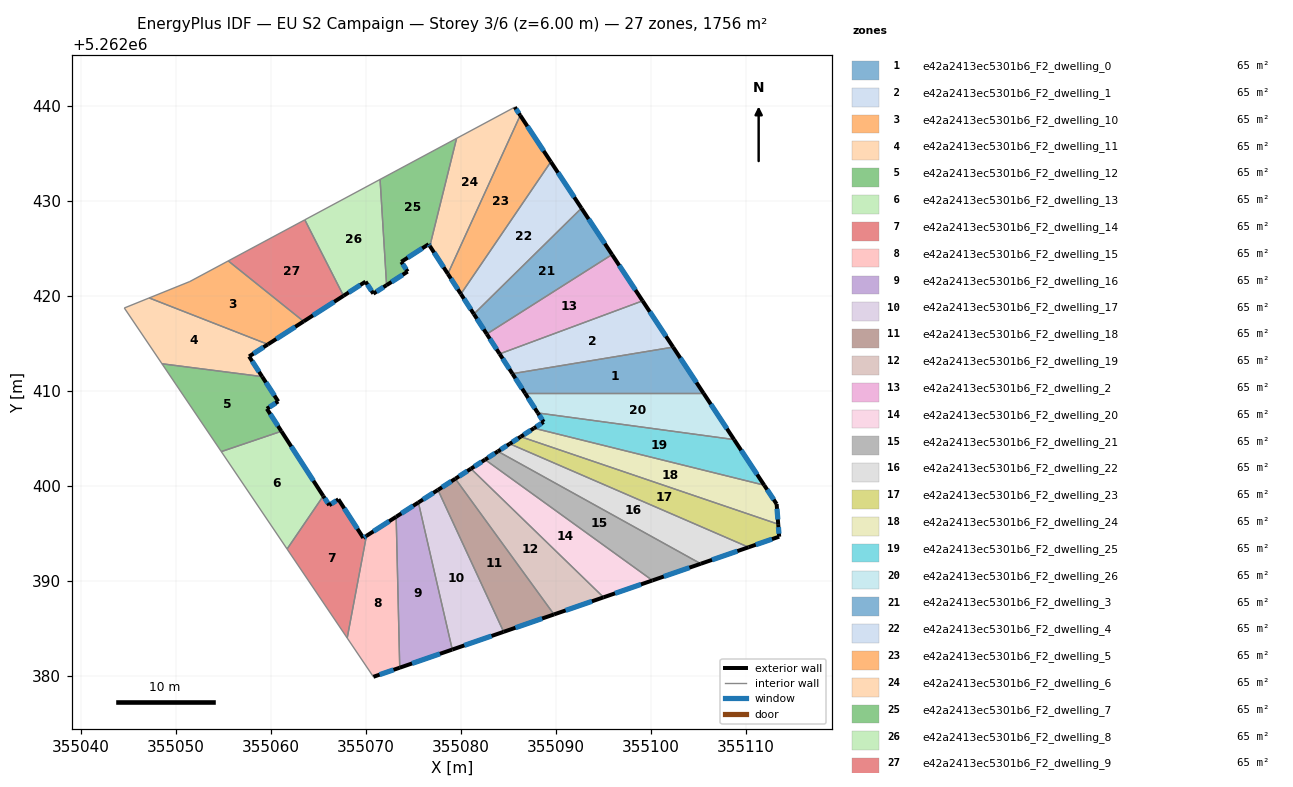
=== STOREY PLAN SPEC (per zone: floor XY polygon, exterior-wall plan segments, windows/doors) ===
zone 1: e42a2413ec5301b6_F2_dwelling_0  (65.0 m²)
  floor: (355102.32, 5262414.62) (355105.53, 5262409.75) (355086.76, 5262409.75) (355085.41, 5262411.82)
  exterior wall: (355085.41, 5262411.82) – (355086.76, 5262409.75)  [2.5 m]
    window: (355085.73, 5262411.34) – (355086.44, 5262410.24)  [2.1 m²]
  exterior wall: (355105.53, 5262409.75) – (355102.32, 5262414.62)  [5.8 m]
    window: (355104.78, 5262410.90) – (355103.07, 5262413.48)  [4.9 m²]
  interior walls: 2
zone 2: e42a2413ec5301b6_F2_dwelling_1  (65.0 m²)
  floor: (355099.11, 5262419.49) (355102.32, 5262414.62) (355085.41, 5262411.82) (355084.07, 5262413.91)
  exterior wall: (355084.07, 5262413.91) – (355085.41, 5262411.82)  [2.5 m]
    window: (355084.38, 5262413.42) – (355085.10, 5262412.31)  [2.1 m²]
  exterior wall: (355102.32, 5262414.62) – (355099.11, 5262419.49)  [5.8 m]
    window: (355101.57, 5262415.76) – (355099.86, 5262418.34)  [4.9 m²]
  interior walls: 2
zone 3: e42a2413ec5301b6_F2_dwelling_10  (65.0 m²)
  floor: (355063.45, 5262417.32) (355059.69, 5262414.91) (355047.20, 5262419.79) (355051.48, 5262421.52) (355055.52, 5262423.69)
  exterior wall: (355059.69, 5262414.91) – (355063.45, 5262417.32)  [4.5 m]
    window: (355060.57, 5262415.48) – (355062.57, 5262416.76)  [3.8 m²]
  interior walls: 4
zone 4: e42a2413ec5301b6_F2_dwelling_11  (65.0 m²)
  floor: (355059.69, 5262414.91) (355057.71, 5262413.64) (355059.08, 5262411.52) (355048.54, 5262412.87) (355044.58, 5262418.74) (355047.20, 5262419.79)
  exterior wall: (355057.71, 5262413.64) – (355059.69, 5262414.91)  [2.4 m]
    window: (355058.18, 5262413.94) – (355059.22, 5262414.61)  [2.0 m²]
  exterior wall: (355059.08, 5262411.52) – (355057.71, 5262413.64)  [2.5 m]
    window: (355058.76, 5262412.02) – (355058.03, 5262413.14)  [2.1 m²]
  interior walls: 4
zone 5: e42a2413ec5301b6_F2_dwelling_12  (65.0 m²)
  floor: (355059.08, 5262411.52) (355060.77, 5262408.90) (355059.58, 5262408.13) (355061.11, 5262405.77) (355054.79, 5262403.63) (355048.54, 5262412.87)
  exterior wall: (355060.77, 5262408.90) – (355059.08, 5262411.52)  [3.1 m]
    window: (355060.38, 5262409.52) – (355059.48, 5262410.90)  [2.6 m²]
  exterior wall: (355059.58, 5262408.13) – (355060.77, 5262408.90)  [1.4 m]
    window: (355059.86, 5262408.31) – (355060.49, 5262408.72)  [1.2 m²]
  exterior wall: (355061.11, 5262405.77) – (355059.58, 5262408.13)  [2.8 m]
    window: (355060.75, 5262406.32) – (355059.94, 5262407.58)  [2.4 m²]
  interior walls: 3
zone 6: e42a2413ec5301b6_F2_dwelling_13  (65.1 m²)
  floor: (355061.11, 5262405.77) (355065.51, 5262398.96) (355061.71, 5262393.38) (355054.79, 5262403.63)
  exterior wall: (355065.51, 5262398.96) – (355061.11, 5262405.77)  [8.1 m]
    window: (355064.48, 5262400.56) – (355062.14, 5262404.17)  [6.8 m²]
  interior walls: 3
zone 7: e42a2413ec5301b6_F2_dwelling_14  (65.0 m²)
  floor: (355067.10, 5262398.61) (355069.72, 5262394.55) (355070.05, 5262394.76) (355068.03, 5262384.01) (355061.71, 5262393.38) (355065.51, 5262398.96) (355066.14, 5262397.99)
  exterior wall: (355066.14, 5262397.99) – (355065.51, 5262398.96)  [1.2 m]
    window: (355065.99, 5262398.21) – (355065.66, 5262398.73)  [1.0 m²]
  exterior wall: (355067.10, 5262398.61) – (355066.14, 5262397.99)  [1.1 m]
    window: (355066.88, 5262398.46) – (355066.37, 5262398.13)  [1.0 m²]
  exterior wall: (355069.72, 5262394.55) – (355067.10, 5262398.61)  [4.8 m]
    window: (355069.11, 5262395.50) – (355067.72, 5262397.65)  [4.1 m²]
  exterior wall: (355070.05, 5262394.76) – (355069.72, 5262394.55)  [0.4 m]
    window: (355069.98, 5262394.71) – (355069.80, 5262394.60)  [0.3 m²]
  interior walls: 3
zone 8: e42a2413ec5301b6_F2_dwelling_15  (65.0 m²)
  floor: (355073.18, 5262396.77) (355073.56, 5262380.89) (355070.79, 5262379.93) (355068.03, 5262384.01) (355070.05, 5262394.76)
  exterior wall: (355073.18, 5262396.77) – (355070.05, 5262394.76)  [3.7 m]
    window: (355072.45, 5262396.30) – (355070.79, 5262395.23)  [3.1 m²]
  exterior wall: (355070.79, 5262379.93) – (355073.56, 5262380.89)  [2.9 m]
    window: (355071.44, 5262380.16) – (355072.91, 5262380.67)  [2.5 m²]
  interior walls: 3
zone 9: e42a2413ec5301b6_F2_dwelling_16  (65.0 m²)
  floor: (355075.52, 5262398.27) (355079.09, 5262382.80) (355073.56, 5262380.89) (355073.18, 5262396.77)
  exterior wall: (355075.52, 5262398.27) – (355073.18, 5262396.77)  [2.8 m]
    window: (355074.97, 5262397.92) – (355073.73, 5262397.12)  [2.3 m²]
  exterior wall: (355073.56, 5262380.89) – (355079.09, 5262382.80)  [5.8 m]
    window: (355074.86, 5262381.34) – (355077.79, 5262382.35)  [4.9 m²]
  interior walls: 2
zone 10: e42a2413ec5301b6_F2_dwelling_17  (65.0 m²)
  floor: (355077.58, 5262399.60) (355084.49, 5262384.67) (355079.09, 5262382.80) (355075.52, 5262398.27)
  exterior wall: (355077.58, 5262399.60) – (355075.52, 5262398.27)  [2.4 m]
    window: (355077.09, 5262399.29) – (355076.00, 5262398.58)  [2.1 m²]
  exterior wall: (355079.09, 5262382.80) – (355084.49, 5262384.67)  [5.7 m]
    window: (355080.36, 5262383.24) – (355083.22, 5262384.23)  [4.8 m²]
  interior walls: 2
zone 11: e42a2413ec5301b6_F2_dwelling_18  (65.1 m²)
  floor: (355079.41, 5262400.77) (355089.79, 5262386.50) (355084.49, 5262384.67) (355077.58, 5262399.60)
  exterior wall: (355079.41, 5262400.77) – (355077.58, 5262399.60)  [2.2 m]
    window: (355078.98, 5262400.50) – (355078.01, 5262399.87)  [1.8 m²]
  exterior wall: (355084.49, 5262384.67) – (355089.79, 5262386.50)  [5.6 m]
    window: (355085.73, 5262385.09) – (355088.54, 5262386.07)  [4.7 m²]
  interior walls: 2
zone 12: e42a2413ec5301b6_F2_dwelling_19  (65.0 m²)
  floor: (355095.00, 5262388.30) (355089.79, 5262386.50) (355079.41, 5262400.77) (355081.05, 5262401.83)
  exterior wall: (355081.05, 5262401.83) – (355079.41, 5262400.77)  [2.0 m]
    window: (355080.66, 5262401.58) – (355079.79, 5262401.02)  [1.6 m²]
  exterior wall: (355089.79, 5262386.50) – (355095.00, 5262388.30)  [5.5 m]
    window: (355091.01, 5262386.92) – (355093.78, 5262387.87)  [4.7 m²]
  interior walls: 2
zone 13: e42a2413ec5301b6_F2_dwelling_2  (65.1 m²)
  floor: (355095.90, 5262424.36) (355099.11, 5262419.49) (355084.07, 5262413.91) (355082.72, 5262416.00)
  exterior wall: (355082.72, 5262416.00) – (355084.07, 5262413.91)  [2.5 m]
    window: (355083.03, 5262415.50) – (355083.75, 5262414.40)  [2.1 m²]
  exterior wall: (355099.11, 5262419.49) – (355095.90, 5262424.36)  [5.8 m]
    window: (355098.36, 5262420.63) – (355096.65, 5262423.21)  [4.9 m²]
  interior walls: 2
zone 14: e42a2413ec5301b6_F2_dwelling_20  (65.0 m²)
  floor: (355100.15, 5262390.07) (355095.00, 5262388.30) (355081.05, 5262401.83) (355082.54, 5262402.78)
  exterior wall: (355082.54, 5262402.78) – (355081.05, 5262401.83)  [1.8 m]
    window: (355082.19, 5262402.56) – (355081.40, 5262402.05)  [1.5 m²]
  exterior wall: (355095.00, 5262388.30) – (355100.15, 5262390.07)  [5.4 m]
    window: (355096.21, 5262388.71) – (355098.94, 5262389.65)  [4.6 m²]
  interior walls: 2
zone 15: e42a2413ec5301b6_F2_dwelling_21  (65.0 m²)
  floor: (355105.23, 5262391.83) (355100.15, 5262390.07) (355082.54, 5262402.78) (355083.89, 5262403.65)
  exterior wall: (355083.89, 5262403.65) – (355082.54, 5262402.78)  [1.6 m]
    window: (355083.57, 5262403.45) – (355082.85, 5262402.99)  [1.4 m²]
  exterior wall: (355100.15, 5262390.07) – (355105.23, 5262391.83)  [5.4 m]
    window: (355101.34, 5262390.48) – (355104.04, 5262391.41)  [4.5 m²]
  interior walls: 2
zone 16: e42a2413ec5301b6_F2_dwelling_22  (65.0 m²)
  floor: (355110.26, 5262393.57) (355105.23, 5262391.83) (355083.89, 5262403.65) (355085.13, 5262404.45)
  exterior wall: (355085.13, 5262404.45) – (355083.89, 5262403.65)  [1.5 m]
    window: (355084.84, 5262404.26) – (355084.18, 5262403.84)  [1.2 m²]
  exterior wall: (355105.23, 5262391.83) – (355110.26, 5262393.57)  [5.3 m]
    window: (355106.41, 5262392.24) – (355109.08, 5262393.16)  [4.5 m²]
  interior walls: 2
zone 17: e42a2413ec5301b6_F2_dwelling_23  (65.0 m²)
  floor: (355113.38, 5262395.99) (355113.48, 5262394.68) (355110.26, 5262393.57) (355085.13, 5262404.45) (355086.29, 5262405.20)
  exterior wall: (355086.29, 5262405.20) – (355085.13, 5262404.45)  [1.4 m]
    window: (355086.02, 5262405.02) – (355085.40, 5262404.62)  [1.2 m²]
  exterior wall: (355113.48, 5262394.68) – (355113.38, 5262395.99)  [1.3 m]
    window: (355113.46, 5262394.99) – (355113.40, 5262395.68)  [1.1 m²]
  exterior wall: (355110.26, 5262393.57) – (355113.48, 5262394.68)  [3.4 m]
    window: (355111.02, 5262393.83) – (355112.73, 5262394.42)  [2.9 m²]
  interior walls: 2
zone 18: e42a2413ec5301b6_F2_dwelling_24  (65.0 m²)
  floor: (355111.90, 5262400.09) (355113.21, 5262398.11) (355113.38, 5262395.99) (355086.29, 5262405.20) (355087.68, 5262406.09)
  exterior wall: (355087.68, 5262406.09) – (355086.29, 5262405.20)  [1.7 m]
    window: (355087.36, 5262405.88) – (355086.62, 5262405.40)  [1.4 m²]
  exterior wall: (355113.21, 5262398.11) – (355111.90, 5262400.09)  [2.4 m]
    window: (355112.90, 5262398.58) – (355112.21, 5262399.63)  [2.0 m²]
  exterior wall: (355113.38, 5262395.99) – (355113.21, 5262398.11)  [2.1 m]
    window: (355113.34, 5262396.49) – (355113.25, 5262397.61)  [1.8 m²]
  interior walls: 2
zone 19: e42a2413ec5301b6_F2_dwelling_25  (65.0 m²)
  floor: (355108.74, 5262404.89) (355111.90, 5262400.09) (355087.68, 5262406.09) (355088.70, 5262406.74) (355088.09, 5262407.69)
  exterior wall: (355088.70, 5262406.74) – (355087.68, 5262406.09)  [1.2 m]
    window: (355088.46, 5262406.59) – (355087.92, 5262406.24)  [1.0 m²]
  exterior wall: (355088.09, 5262407.69) – (355088.70, 5262406.74)  [1.1 m]
    window: (355088.23, 5262407.47) – (355088.56, 5262406.97)  [1.0 m²]
  exterior wall: (355111.90, 5262400.09) – (355108.74, 5262404.89)  [5.7 m]
    window: (355111.16, 5262401.22) – (355109.48, 5262403.77)  [4.9 m²]
  interior walls: 2
zone 20: e42a2413ec5301b6_F2_dwelling_26  (65.0 m²)
  floor: (355105.53, 5262409.75) (355108.74, 5262404.89) (355088.09, 5262407.69) (355086.76, 5262409.75)
  exterior wall: (355086.76, 5262409.75) – (355088.09, 5262407.69)  [2.5 m]
    window: (355087.07, 5262409.27) – (355087.77, 5262408.18)  [2.1 m²]
  exterior wall: (355108.74, 5262404.89) – (355105.53, 5262409.75)  [5.8 m]
    window: (355107.98, 5262406.03) – (355106.28, 5262408.61)  [4.9 m²]
  interior walls: 2
zone 21: e42a2413ec5301b6_F2_dwelling_3  (65.0 m²)
  floor: (355092.68, 5262429.24) (355095.90, 5262424.36) (355082.72, 5262416.00) (355081.36, 5262418.10)
  exterior wall: (355081.36, 5262418.10) – (355082.72, 5262416.00)  [2.5 m]
    window: (355081.68, 5262417.60) – (355082.40, 5262416.49)  [2.1 m²]
  exterior wall: (355095.90, 5262424.36) – (355092.68, 5262429.24)  [5.8 m]
    window: (355095.14, 5262425.50) – (355093.43, 5262428.09)  [4.9 m²]
  interior walls: 2
zone 22: e42a2413ec5301b6_F2_dwelling_4  (65.0 m²)
  floor: (355089.46, 5262434.12) (355092.68, 5262429.24) (355081.36, 5262418.10) (355079.99, 5262420.21)
  exterior wall: (355079.99, 5262420.21) – (355081.36, 5262418.10)  [2.5 m]
    window: (355080.31, 5262419.71) – (355081.04, 5262418.59)  [2.1 m²]
  exterior wall: (355092.68, 5262429.24) – (355089.46, 5262434.12)  [5.8 m]
    window: (355091.92, 5262430.38) – (355090.21, 5262432.97)  [4.9 m²]
  interior walls: 2
zone 23: e42a2413ec5301b6_F2_dwelling_5  (65.0 m²)
  floor: (355086.23, 5262439.00) (355089.46, 5262434.12) (355079.99, 5262420.21) (355078.62, 5262422.33)
  exterior wall: (355078.62, 5262422.33) – (355079.99, 5262420.21)  [2.5 m]
    window: (355078.94, 5262421.83) – (355079.67, 5262420.71)  [2.1 m²]
  exterior wall: (355089.46, 5262434.12) – (355086.23, 5262439.00)  [5.9 m]
    window: (355088.70, 5262435.26) – (355086.99, 5262437.85)  [4.9 m²]
  interior walls: 2
zone 24: e42a2413ec5301b6_F2_dwelling_6  (65.0 m²)
  floor: (355085.66, 5262439.87) (355086.23, 5262439.00) (355078.62, 5262422.33) (355076.73, 5262425.25) (355079.54, 5262436.58)
  exterior wall: (355076.73, 5262425.25) – (355078.62, 5262422.33)  [3.5 m]
    window: (355077.17, 5262424.57) – (355078.18, 5262423.02)  [2.9 m²]
  exterior wall: (355086.23, 5262439.00) – (355085.66, 5262439.87)  [1.0 m]
    window: (355086.10, 5262439.20) – (355085.80, 5262439.66)  [0.9 m²]
  interior walls: 3
zone 25: e42a2413ec5301b6_F2_dwelling_7  (65.1 m²)
  floor: (355079.54, 5262436.58) (355076.73, 5262425.25) (355076.60, 5262425.45) (355073.72, 5262423.59) (355074.39, 5262422.57) (355072.17, 5262421.14) (355071.49, 5262432.26)
  exterior wall: (355076.60, 5262425.45) – (355076.73, 5262425.25)  [0.2 m]
    window: (355076.63, 5262425.40) – (355076.70, 5262425.30)  [0.2 m²]
  exterior wall: (355073.72, 5262423.59) – (355076.60, 5262425.45)  [3.4 m]
    window: (355074.40, 5262424.03) – (355075.93, 5262425.01)  [2.9 m²]
  exterior wall: (355074.39, 5262422.57) – (355073.72, 5262423.59)  [1.2 m]
    window: (355074.23, 5262422.81) – (355073.88, 5262423.35)  [1.0 m²]
  exterior wall: (355072.17, 5262421.14) – (355074.39, 5262422.57)  [2.6 m]
    window: (355072.70, 5262421.47) – (355073.87, 5262422.23)  [2.2 m²]
  interior walls: 3
zone 26: e42a2413ec5301b6_F2_dwelling_8  (65.1 m²)
  floor: (355071.49, 5262432.26) (355072.17, 5262421.14) (355070.78, 5262420.24) (355069.96, 5262421.51) (355067.65, 5262420.02) (355063.57, 5262428.01)
  exterior wall: (355070.78, 5262420.24) – (355072.17, 5262421.14)  [1.7 m]
    window: (355071.11, 5262420.45) – (355071.85, 5262420.93)  [1.4 m²]
  exterior wall: (355069.96, 5262421.51) – (355070.78, 5262420.24)  [1.5 m]
    window: (355070.16, 5262421.21) – (355070.59, 5262420.54)  [1.3 m²]
  exterior wall: (355067.65, 5262420.02) – (355069.96, 5262421.51)  [2.8 m]
    window: (355068.19, 5262420.37) – (355069.42, 5262421.16)  [2.3 m²]
  interior walls: 3
zone 27: e42a2413ec5301b6_F2_dwelling_9  (65.0 m²)
  floor: (355063.57, 5262428.01) (355067.65, 5262420.02) (355063.45, 5262417.32) (355055.52, 5262423.69)
  exterior wall: (355063.45, 5262417.32) – (355067.65, 5262420.02)  [5.0 m]
    window: (355064.43, 5262417.96) – (355066.66, 5262419.39)  [4.2 m²]
  interior walls: 3

=== DERIVED (storey summary) ===
Building: EU S2 Campaign
Storey: 3 of 6  (floor level z = 6.00 m)
Storey gross floor area: 1756.2 m²
Zones on this storey: 27
  - e42a2413ec5301b6_F2_dwelling_0: floor 65.0 m²; exterior wall 8.3 m (24.9 m²); 2 window(s) 7.0 m²; WWR 28.1%
  - e42a2413ec5301b6_F2_dwelling_1: floor 65.0 m²; exterior wall 8.3 m (24.9 m²); 2 window(s) 7.0 m²; WWR 28.1%
  - e42a2413ec5301b6_F2_dwelling_10: floor 65.0 m²; exterior wall 4.5 m (13.4 m²); 1 window(s) 3.8 m²; WWR 28.1%
  - e42a2413ec5301b6_F2_dwelling_11: floor 65.0 m²; exterior wall 4.9 m (14.6 m²); 2 window(s) 4.1 m²; WWR 28.1%
  - e42a2413ec5301b6_F2_dwelling_12: floor 65.0 m²; exterior wall 7.4 m (22.1 m²); 3 window(s) 6.2 m²; WWR 28.1%
  - e42a2413ec5301b6_F2_dwelling_13: floor 65.1 m²; exterior wall 8.1 m (24.3 m²); 1 window(s) 6.8 m²; WWR 28.1%
  - e42a2413ec5301b6_F2_dwelling_14: floor 65.0 m²; exterior wall 7.5 m (22.6 m²); 4 window(s) 6.4 m²; WWR 28.1%
  - e42a2413ec5301b6_F2_dwelling_15: floor 65.0 m²; exterior wall 6.6 m (19.9 m²); 2 window(s) 5.6 m²; WWR 28.1%
  - e42a2413ec5301b6_F2_dwelling_16: floor 65.0 m²; exterior wall 8.6 m (25.9 m²); 2 window(s) 7.3 m²; WWR 28.1%
  - e42a2413ec5301b6_F2_dwelling_17: floor 65.0 m²; exterior wall 8.2 m (24.5 m²); 2 window(s) 6.9 m²; WWR 28.1%
  - e42a2413ec5301b6_F2_dwelling_18: floor 65.1 m²; exterior wall 7.8 m (23.3 m²); 2 window(s) 6.6 m²; WWR 28.1%
  - e42a2413ec5301b6_F2_dwelling_19: floor 65.0 m²; exterior wall 7.5 m (22.4 m²); 2 window(s) 6.3 m²; WWR 28.1%
  - e42a2413ec5301b6_F2_dwelling_2: floor 65.1 m²; exterior wall 8.3 m (25.0 m²); 2 window(s) 7.0 m²; WWR 28.1%
  - e42a2413ec5301b6_F2_dwelling_20: floor 65.0 m²; exterior wall 7.2 m (21.6 m²); 2 window(s) 6.1 m²; WWR 28.1%
  - e42a2413ec5301b6_F2_dwelling_21: floor 65.0 m²; exterior wall 7.0 m (21.0 m²); 2 window(s) 5.9 m²; WWR 28.1%
  - e42a2413ec5301b6_F2_dwelling_22: floor 65.0 m²; exterior wall 6.8 m (20.4 m²); 2 window(s) 5.7 m²; WWR 28.1%
  - e42a2413ec5301b6_F2_dwelling_23: floor 65.0 m²; exterior wall 6.1 m (18.3 m²); 3 window(s) 5.1 m²; WWR 28.1%
  - e42a2413ec5301b6_F2_dwelling_24: floor 65.0 m²; exterior wall 6.2 m (18.5 m²); 3 window(s) 5.2 m²; WWR 28.1%
  - e42a2413ec5301b6_F2_dwelling_25: floor 65.0 m²; exterior wall 8.1 m (24.3 m²); 3 window(s) 6.8 m²; WWR 28.1%
  - e42a2413ec5301b6_F2_dwelling_26: floor 65.0 m²; exterior wall 8.3 m (24.8 m²); 2 window(s) 7.0 m²; WWR 28.1%
  - e42a2413ec5301b6_F2_dwelling_3: floor 65.0 m²; exterior wall 8.3 m (25.0 m²); 2 window(s) 7.0 m²; WWR 28.1%
  - e42a2413ec5301b6_F2_dwelling_4: floor 65.0 m²; exterior wall 8.4 m (25.1 m²); 2 window(s) 7.1 m²; WWR 28.1%
  - e42a2413ec5301b6_F2_dwelling_5: floor 65.0 m²; exterior wall 8.4 m (25.1 m²); 2 window(s) 7.1 m²; WWR 28.1%
  - e42a2413ec5301b6_F2_dwelling_6: floor 65.0 m²; exterior wall 4.5 m (13.6 m²); 2 window(s) 3.8 m²; WWR 28.1%
  - e42a2413ec5301b6_F2_dwelling_7: floor 65.1 m²; exterior wall 7.5 m (22.5 m²); 4 window(s) 6.3 m²; WWR 28.1%
  - e42a2413ec5301b6_F2_dwelling_8: floor 65.1 m²; exterior wall 5.9 m (17.8 m²); 3 window(s) 5.0 m²; WWR 28.1%
  - e42a2413ec5301b6_F2_dwelling_9: floor 65.0 m²; exterior wall 5.0 m (15.0 m²); 1 window(s) 4.2 m²; WWR 28.1%
Zone adjacency (shared interzone walls):
  - e42a2413ec5301b6_F2_dwelling_0 ↔ e42a2413ec5301b6_F2_dwelling_1
  - e42a2413ec5301b6_F2_dwelling_0 ↔ e42a2413ec5301b6_F2_dwelling_26
  - e42a2413ec5301b6_F2_dwelling_1 ↔ e42a2413ec5301b6_F2_dwelling_2
  - e42a2413ec5301b6_F2_dwelling_10 ↔ e42a2413ec5301b6_F2_dwelling_11
  - e42a2413ec5301b6_F2_dwelling_10 ↔ e42a2413ec5301b6_F2_dwelling_9
  - e42a2413ec5301b6_F2_dwelling_11 ↔ e42a2413ec5301b6_F2_dwelling_12
  - e42a2413ec5301b6_F2_dwelling_12 ↔ e42a2413ec5301b6_F2_dwelling_13
  - e42a2413ec5301b6_F2_dwelling_13 ↔ e42a2413ec5301b6_F2_dwelling_14
  - e42a2413ec5301b6_F2_dwelling_14 ↔ e42a2413ec5301b6_F2_dwelling_15
  - e42a2413ec5301b6_F2_dwelling_15 ↔ e42a2413ec5301b6_F2_dwelling_16
  - e42a2413ec5301b6_F2_dwelling_16 ↔ e42a2413ec5301b6_F2_dwelling_17
  - e42a2413ec5301b6_F2_dwelling_17 ↔ e42a2413ec5301b6_F2_dwelling_18
  - e42a2413ec5301b6_F2_dwelling_18 ↔ e42a2413ec5301b6_F2_dwelling_19
  - e42a2413ec5301b6_F2_dwelling_19 ↔ e42a2413ec5301b6_F2_dwelling_20
  - e42a2413ec5301b6_F2_dwelling_2 ↔ e42a2413ec5301b6_F2_dwelling_3
  - e42a2413ec5301b6_F2_dwelling_20 ↔ e42a2413ec5301b6_F2_dwelling_21
  - e42a2413ec5301b6_F2_dwelling_21 ↔ e42a2413ec5301b6_F2_dwelling_22
  - e42a2413ec5301b6_F2_dwelling_22 ↔ e42a2413ec5301b6_F2_dwelling_23
  - e42a2413ec5301b6_F2_dwelling_23 ↔ e42a2413ec5301b6_F2_dwelling_24
  - e42a2413ec5301b6_F2_dwelling_24 ↔ e42a2413ec5301b6_F2_dwelling_25
  - e42a2413ec5301b6_F2_dwelling_25 ↔ e42a2413ec5301b6_F2_dwelling_26
  - e42a2413ec5301b6_F2_dwelling_3 ↔ e42a2413ec5301b6_F2_dwelling_4
  - e42a2413ec5301b6_F2_dwelling_4 ↔ e42a2413ec5301b6_F2_dwelling_5
  - e42a2413ec5301b6_F2_dwelling_5 ↔ e42a2413ec5301b6_F2_dwelling_6
  - e42a2413ec5301b6_F2_dwelling_6 ↔ e42a2413ec5301b6_F2_dwelling_7
  - e42a2413ec5301b6_F2_dwelling_7 ↔ e42a2413ec5301b6_F2_dwelling_8
  - e42a2413ec5301b6_F2_dwelling_8 ↔ e42a2413ec5301b6_F2_dwelling_9